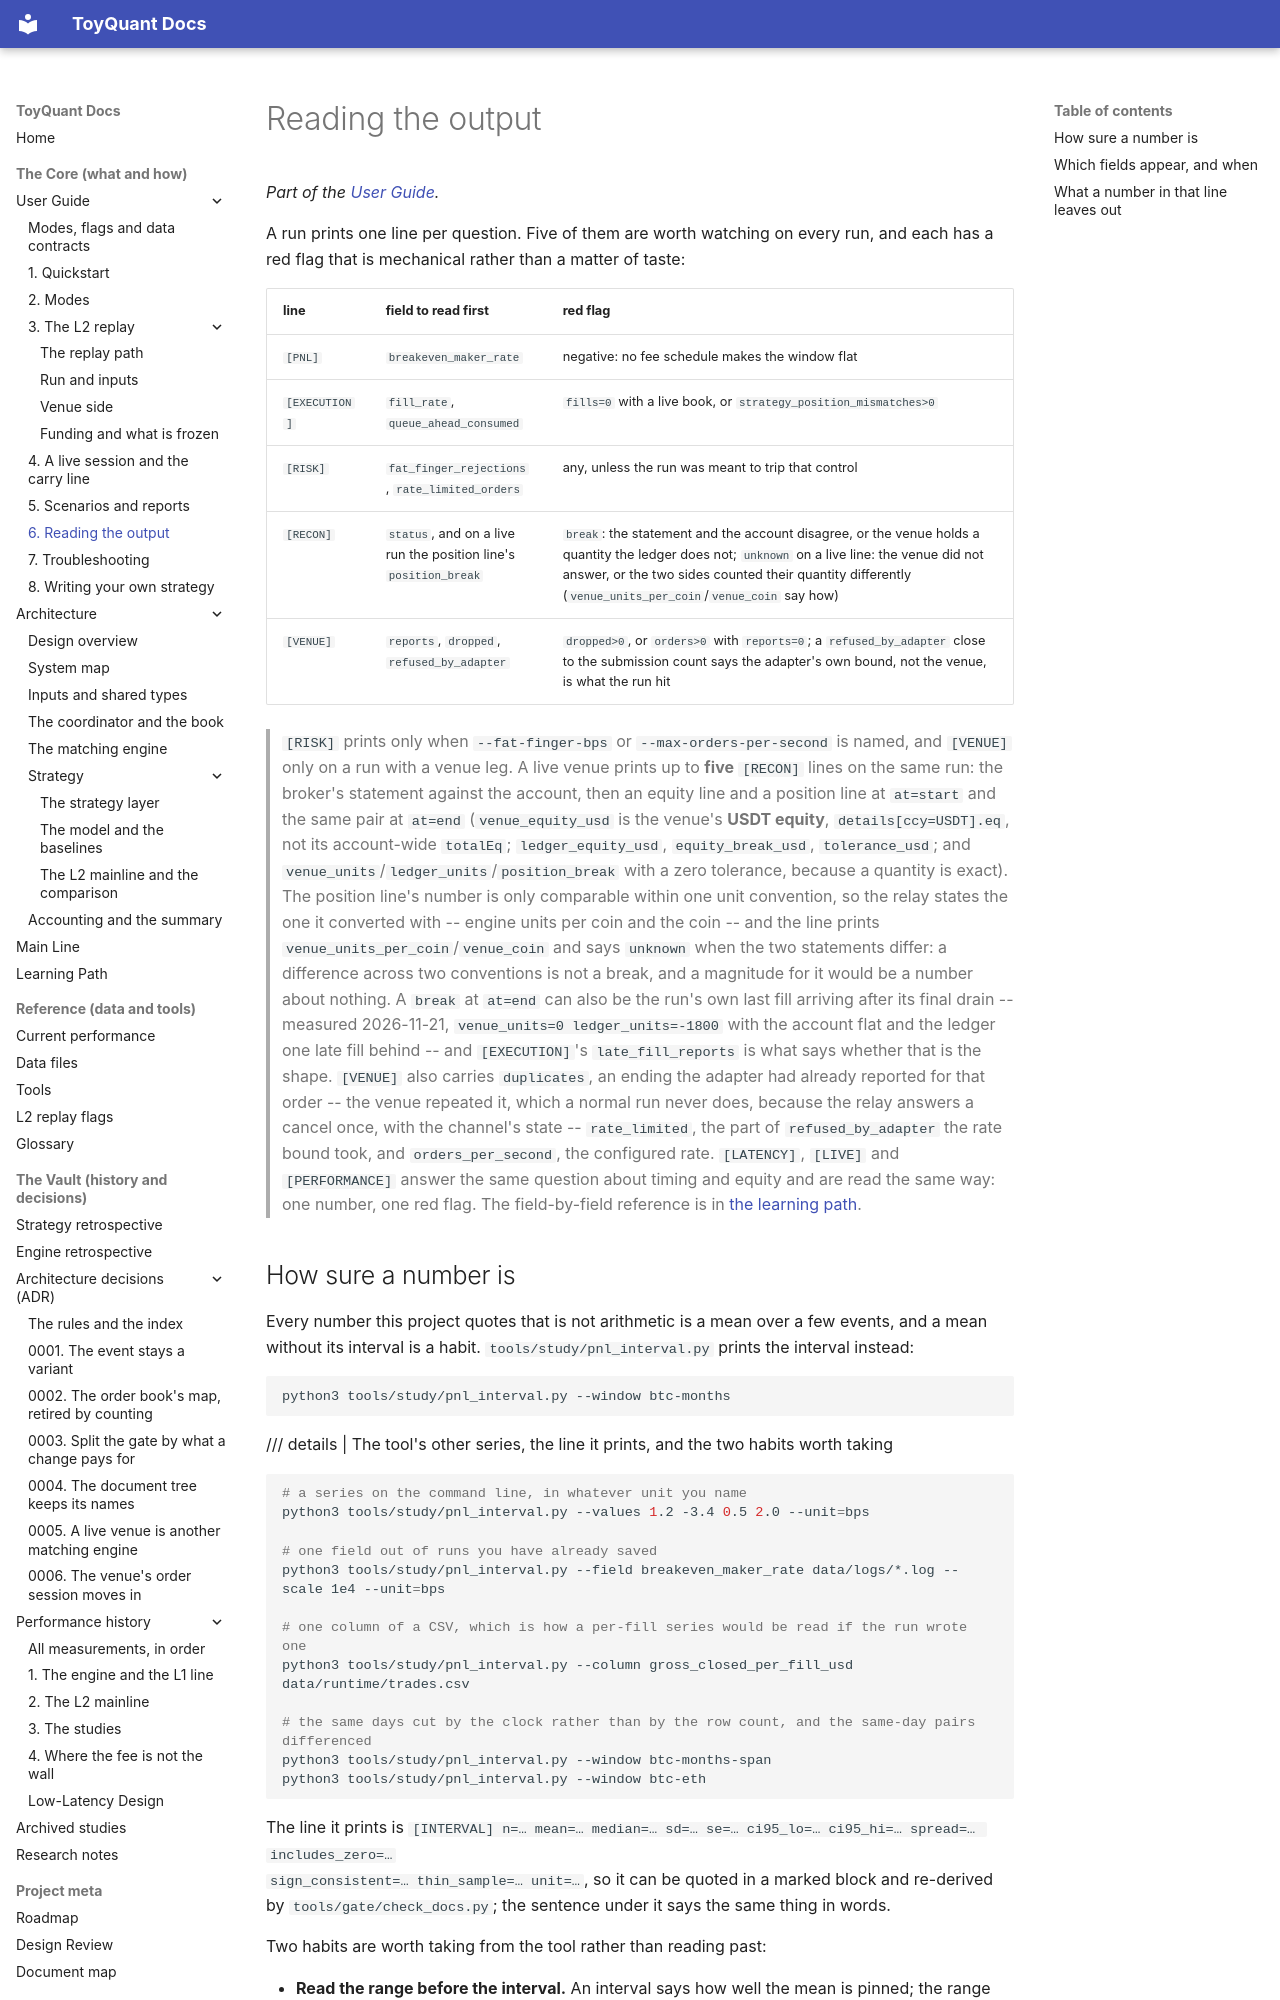

repository: 12mango/ToyQuant · page: using/06-reading-the-output/index.html · generator: mkdocs

# Reading the output

*Part of the [User Guide](../USER_GUIDE.md).*

A run prints one line per question. Five of them are worth watching on every run, and each has a red flag that is
mechanical rather than a matter of taste:

| line | field to read first | red flag |
|---|---|---|
| `[PNL]` | `breakeven_maker_rate` | negative: no fee schedule makes the window flat |
| `[EXECUTION]` | `fill_rate`, `queue_ahead_consumed` | `fills=0` with a live book, or `strategy_position_mismatches>0` |
| `[RISK]` | `fat_finger_rejections`, `rate_limited_orders` | any, unless the run was meant to trip that control |
| `[RECON]` | `status`, and on a live run the position line's `position_break` | `break`: the statement and the account disagree, or the venue holds a quantity the ledger does not; `unknown` on a live line: the venue did not answer, or the two sides counted their quantity differently (`venue_units_per_coin`/`venue_coin` say how) |
| `[VENUE]` | `reports`, `dropped`, `refused_by_adapter` | `dropped>0`, or `orders>0` with `reports=0`; a `refused_by_adapter` close to the submission count says the adapter's own bound, not the venue, is what the run hit |

> `[RISK]` prints only when `--fat-finger-bps` or `--max-orders-per-second` is named, and `[VENUE]` only on a run with a
> venue leg. A live venue prints up to **five** `[RECON]` lines on the same run: the broker's statement against the
> account, then an equity line and a position line at `at=start` and the same pair at `at=end` (`venue_equity_usd` is the
> venue's **USDT equity**, `details[ccy=USDT].eq`, not its account-wide `totalEq`; `ledger_equity_usd`,
> `equity_break_usd`, `tolerance_usd`; and `venue_units`/`ledger_units`/`position_break` with a zero tolerance, because a
> quantity is exact). The position line's number is only comparable within one unit convention, so the relay states the
> one it converted with -- engine units per coin and the coin -- and the line prints `venue_units_per_coin`/`venue_coin`
> and says `unknown` when the two statements differ: a difference across two conventions is not a break, and a magnitude
> for it would be a number about nothing. A `break` at `at=end` can also be the run's own last fill arriving after its
> final drain -- measured 2026-11-21, `venue_units=0 ledger_units=-1800` with the account flat and the ledger one late
> fill behind -- and `[EXECUTION]`'s `late_fill_reports` is what says whether that is the shape.
> `[VENUE]` also carries `duplicates`, an ending the adapter had already reported for that order -- the venue repeated
> it, which a normal run never does, because the relay answers a cancel once, with the channel's state -- `rate_limited`,
> the part of `refused_by_adapter` the rate bound took, and `orders_per_second`, the configured rate.
> `[LATENCY]`, `[LIVE]` and `[PERFORMANCE]` answer the same question about
> timing and equity and are read the same way: one number, one red flag. The field-by-field reference is in
> [the learning path](../LEARNING.md#field-reference).
